Dataset: finalDataset (GitHub, Scharfdk/DeepLearning-Project). Classes: beef, bird, bread, cheese, eggs, nuts, pasta, pork, sausage.

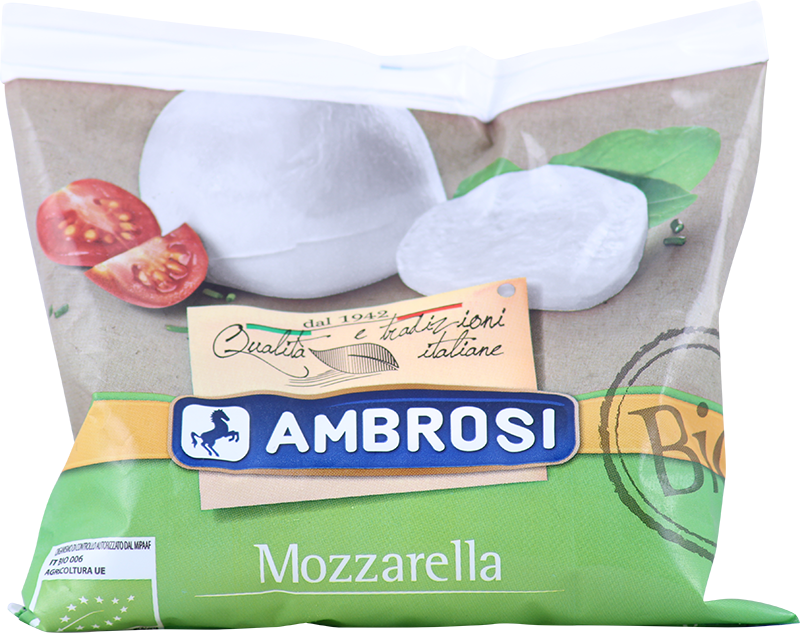
Label: cheese

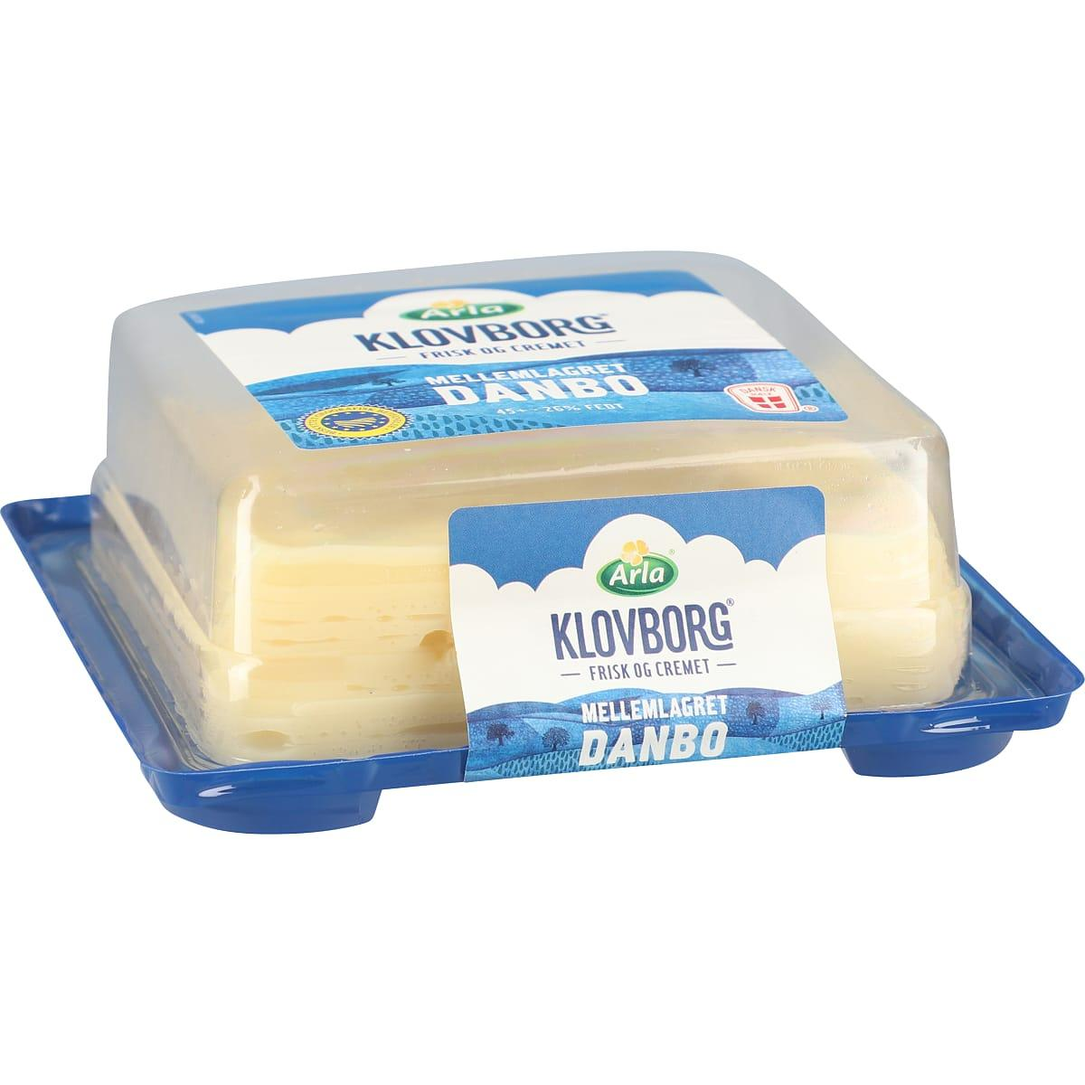
Label: cheese

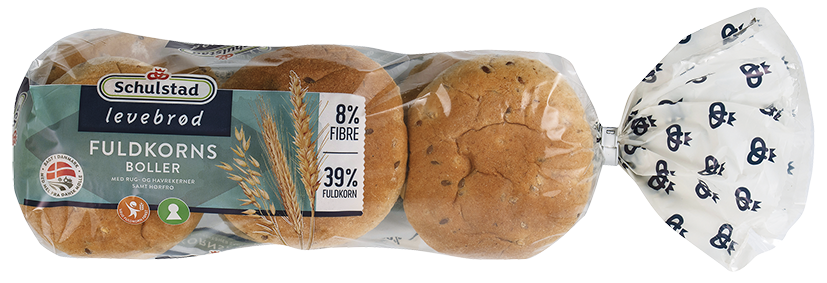
Label: bread

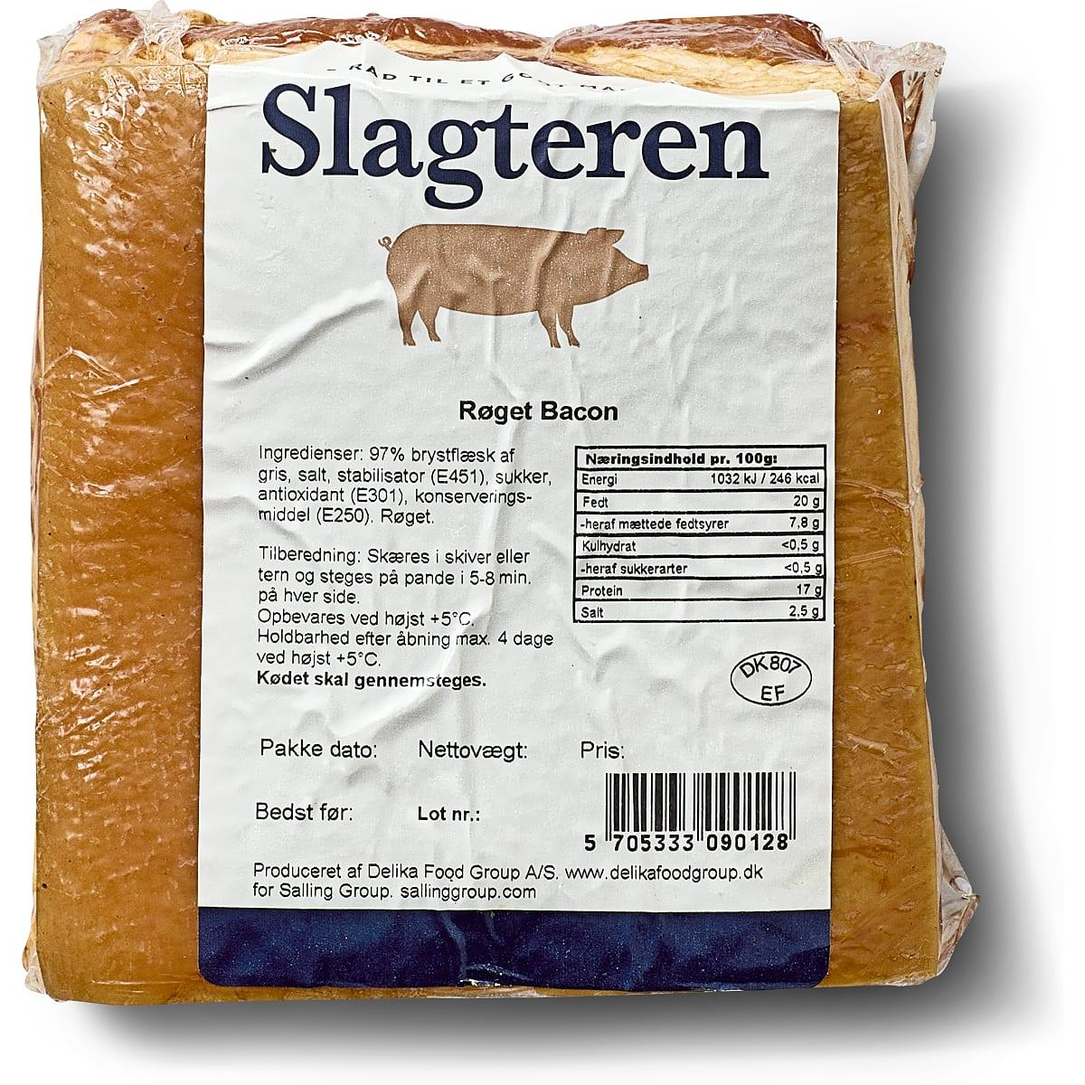
Label: pork

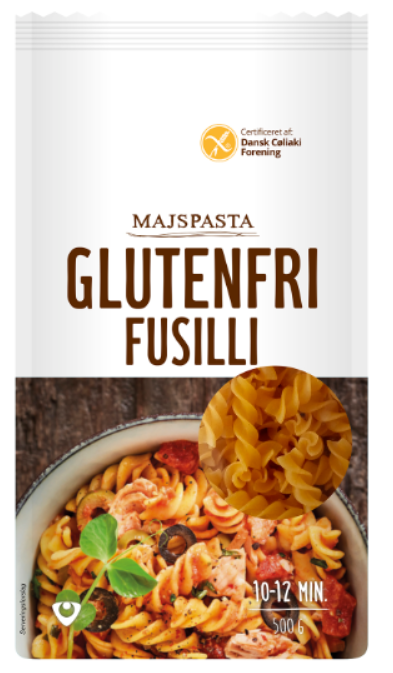
Label: pasta

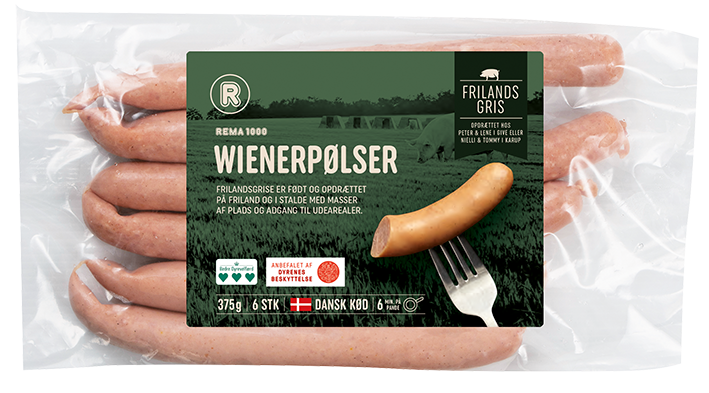
Label: sausage
